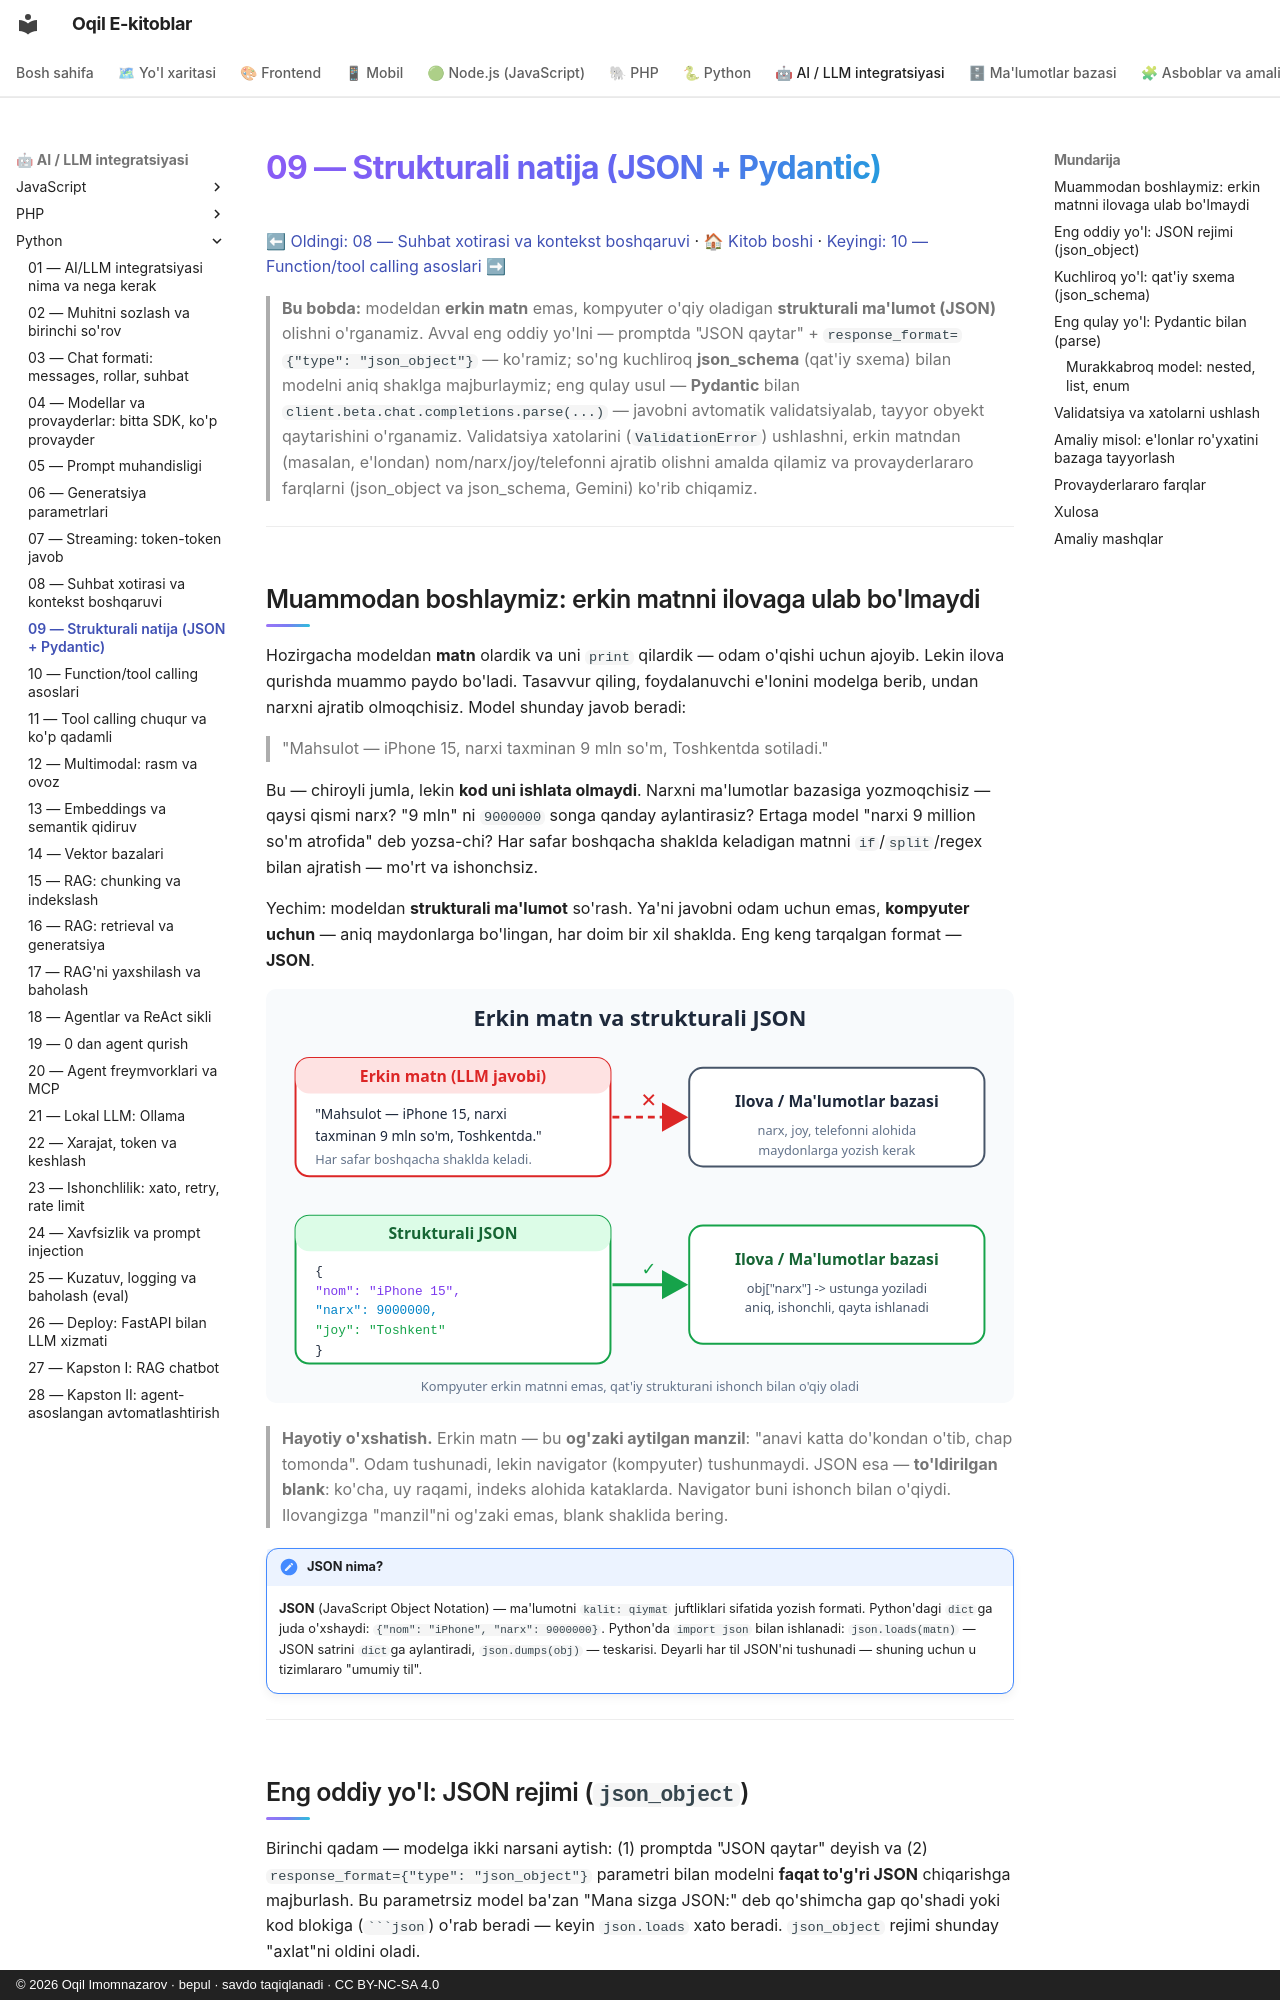

repository: iOqil/e-book · page: ai-python/09-strukturali-natija-json/index.html · generator: mkdocs · copyright: © 2026 Oqil Imomnazarov · bepul · savdo taqiqlanadi · CC BY-NC-SA 4.0

# 09 — Strukturali natija (JSON + Pydantic)

[⬅ Oldingi: 08 — Suhbat xotirasi va kontekst boshqaruvi](./08-suhbat-xotira-kontekst.md) · [🏠 Kitob boshi](./README.md) · [Keyingi: 10 — Function/tool calling asoslari ➡](./10-tool-calling-asoslari.md)

> **Bu bobda:** modeldan **erkin matn** emas, kompyuter o'qiy oladigan **strukturali ma'lumot (JSON)** olishni o'rganamiz. Avval eng oddiy yo'lni — promptda "JSON qaytar" + `response_format={"type": "json_object"}` — ko'ramiz; so'ng kuchliroq **json_schema** (qat'iy sxema) bilan modelni aniq shaklga majburlaymiz; eng qulay usul — **Pydantic** bilan `client.beta.chat.completions.parse(...)` — javobni avtomatik validatsiyalab, tayyor obyekt qaytarishini o'rganamiz. Validatsiya xatolarini (`ValidationError`) ushlashni, erkin matndan (masalan, e'londan) nom/narx/joy/telefonni ajratib olishni amalda qilamiz va provayderlararo farqlarni (json_object va json_schema, Gemini) ko'rib chiqamiz.

---

## Muammodan boshlaymiz: erkin matnni ilovaga ulab bo'lmaydi

Hozirgacha modeldan **matn** olardik va uni `print` qilardik — odam o'qishi uchun ajoyib. Lekin ilova qurishda muammo paydo bo'ladi. Tasavvur qiling, foydalanuvchi e'lonini modelga berib, undan narxni ajratib olmoqchisiz. Model shunday javob beradi:

> "Mahsulot — iPhone 15, narxi taxminan 9 mln so'm, Toshkentda sotiladi."

Bu — chiroyli jumla, lekin **kod uni ishlata olmaydi**. Narxni ma'lumotlar bazasiga yozmoqchisiz — qaysi qismi narx? "9 mln" ni `9000000` songa qanday aylantirasiz? Ertaga model "narxi 9 million so'm atrofida" deb yozsa-chi? Har safar boshqacha shaklda keladigan matnni `if`/`split`/regex bilan ajratish — mo'rt va ishonchsiz.

Yechim: modeldan **strukturali ma'lumot** so'rash. Ya'ni javobni odam uchun emas, **kompyuter uchun** — aniq maydonlarga bo'lingan, har doim bir xil shaklda. Eng keng tarqalgan format — **JSON**.

![Erkin matn ilovaga ulanmaydi (har safar boshqa shaklda keladi, kompyuter parse qila olmaydi), strukturali JSON esa aniq maydonlarga bo'lingani uchun bazaga to'g'ridan-to'g'ri yoziladi](rasmlar/aip09-matn-vs-json.svg)

> **Hayotiy o'xshatish.** Erkin matn — bu **og'zaki aytilgan manzil**: "anavi katta do'kondan o'tib, chap tomonda". Odam tushunadi, lekin navigator (kompyuter) tushunmaydi. JSON esa — **to'ldirilgan blank**: ko'cha, uy raqami, indeks alohida kataklarda. Navigator buni ishonch bilan o'qiydi. Ilovangizga "manzil"ni og'zaki emas, blank shaklida bering.

!!! note "JSON nima?"
    **JSON** (JavaScript Object Notation) — ma'lumotni `kalit: qiymat` juftliklari sifatida yozish formati. Python'dagi `dict`ga juda o'xshaydi: `{"nom": "iPhone", "narx": 9000000}`. Python'da `import json` bilan ishlanadi: `json.loads(matn)` — JSON satrini `dict`ga aylantiradi, `json.dumps(obj)` — teskarisi. Deyarli har til JSON'ni tushunadi — shuning uchun u tizimlararo "umumiy til".

---
